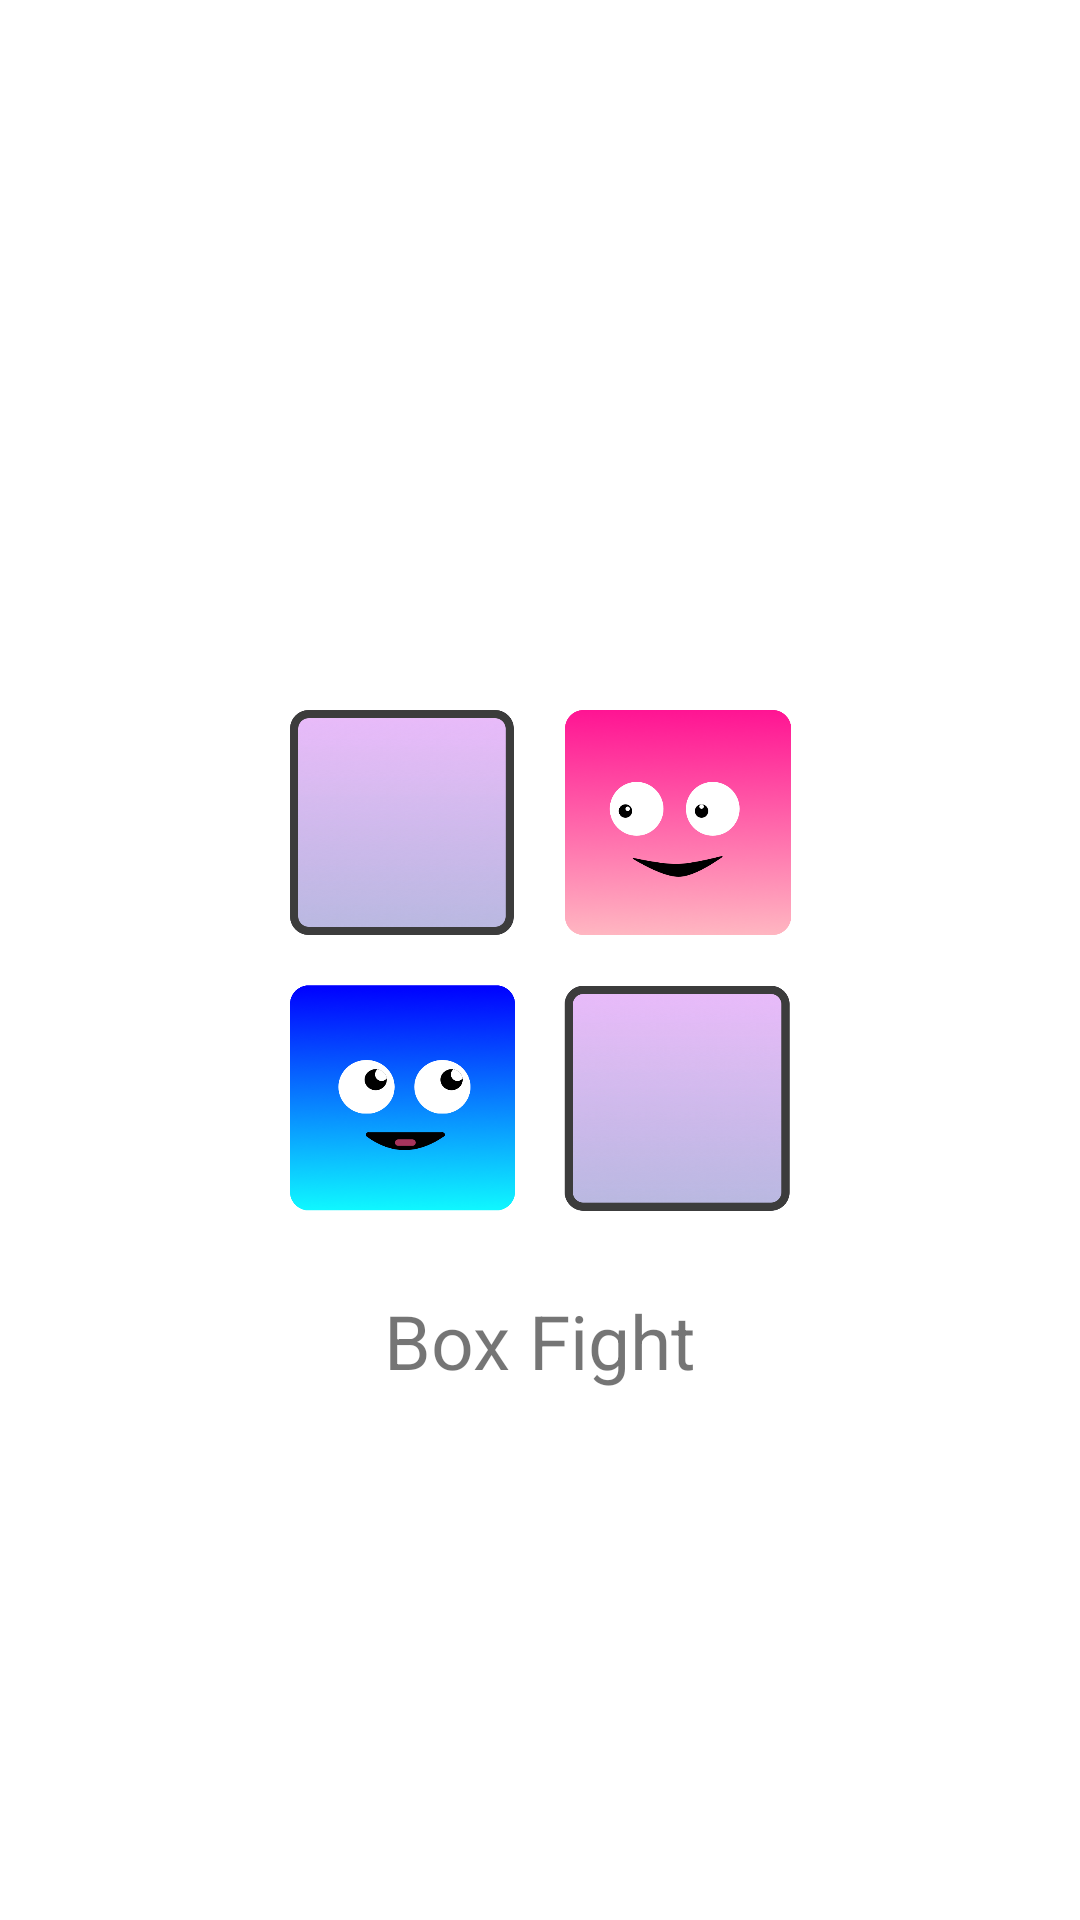

Here is an Android app screen rendered from its layout file. Give the layout XML and the strings, colors and styles it references.
<!-- AndroidManifest.xml: application theme AppTheme -->
<!-- res/layout/activity_splash_screen.xml -->
<?xml version="1.0" encoding="utf-8"?>

<RelativeLayout xmlns:android="http://schemas.android.com/apk/res/android"
    xmlns:tools="http://schemas.android.com/tools"
    android:layout_width="match_parent"
    android:layout_height="match_parent"
    android:id="@+id/activity_splash_screen_parent"
    android:background="@color/colorWhite"
    tools:context="com.boxfight.boxfight.SplashScreen">
    <ImageView
        android:layout_width="200dp"
        android:layout_height="200dp"
        android:layout_centerInParent="true"
        android:src="@drawable/boxfight"
        android:id="@+id/activity_splash_image"
        />
    <TextView
        android:layout_width="match_parent"
        android:layout_height="wrap_content"
        android:textAllCaps="false"
        android:textSize="25sp"
        android:text="Box Fight"
        android:layout_below="@+id/activity_splash_image"
        android:gravity="center"
        android:textAlignment="center"
        android:layout_marginTop="10dp"
        />
</RelativeLayout>
<!-- resources referenced by this layout -->
<resources>
  <color name="colorWhite">#FFFFFF</color>
  <!-- drawable boxfight: png bitmap (drawable-hdpi, 144896 bytes) -->
  <style name="AppTheme" parent="Theme.AppCompat.Light.NoActionBar">
          
          
       </style>
</resources>
